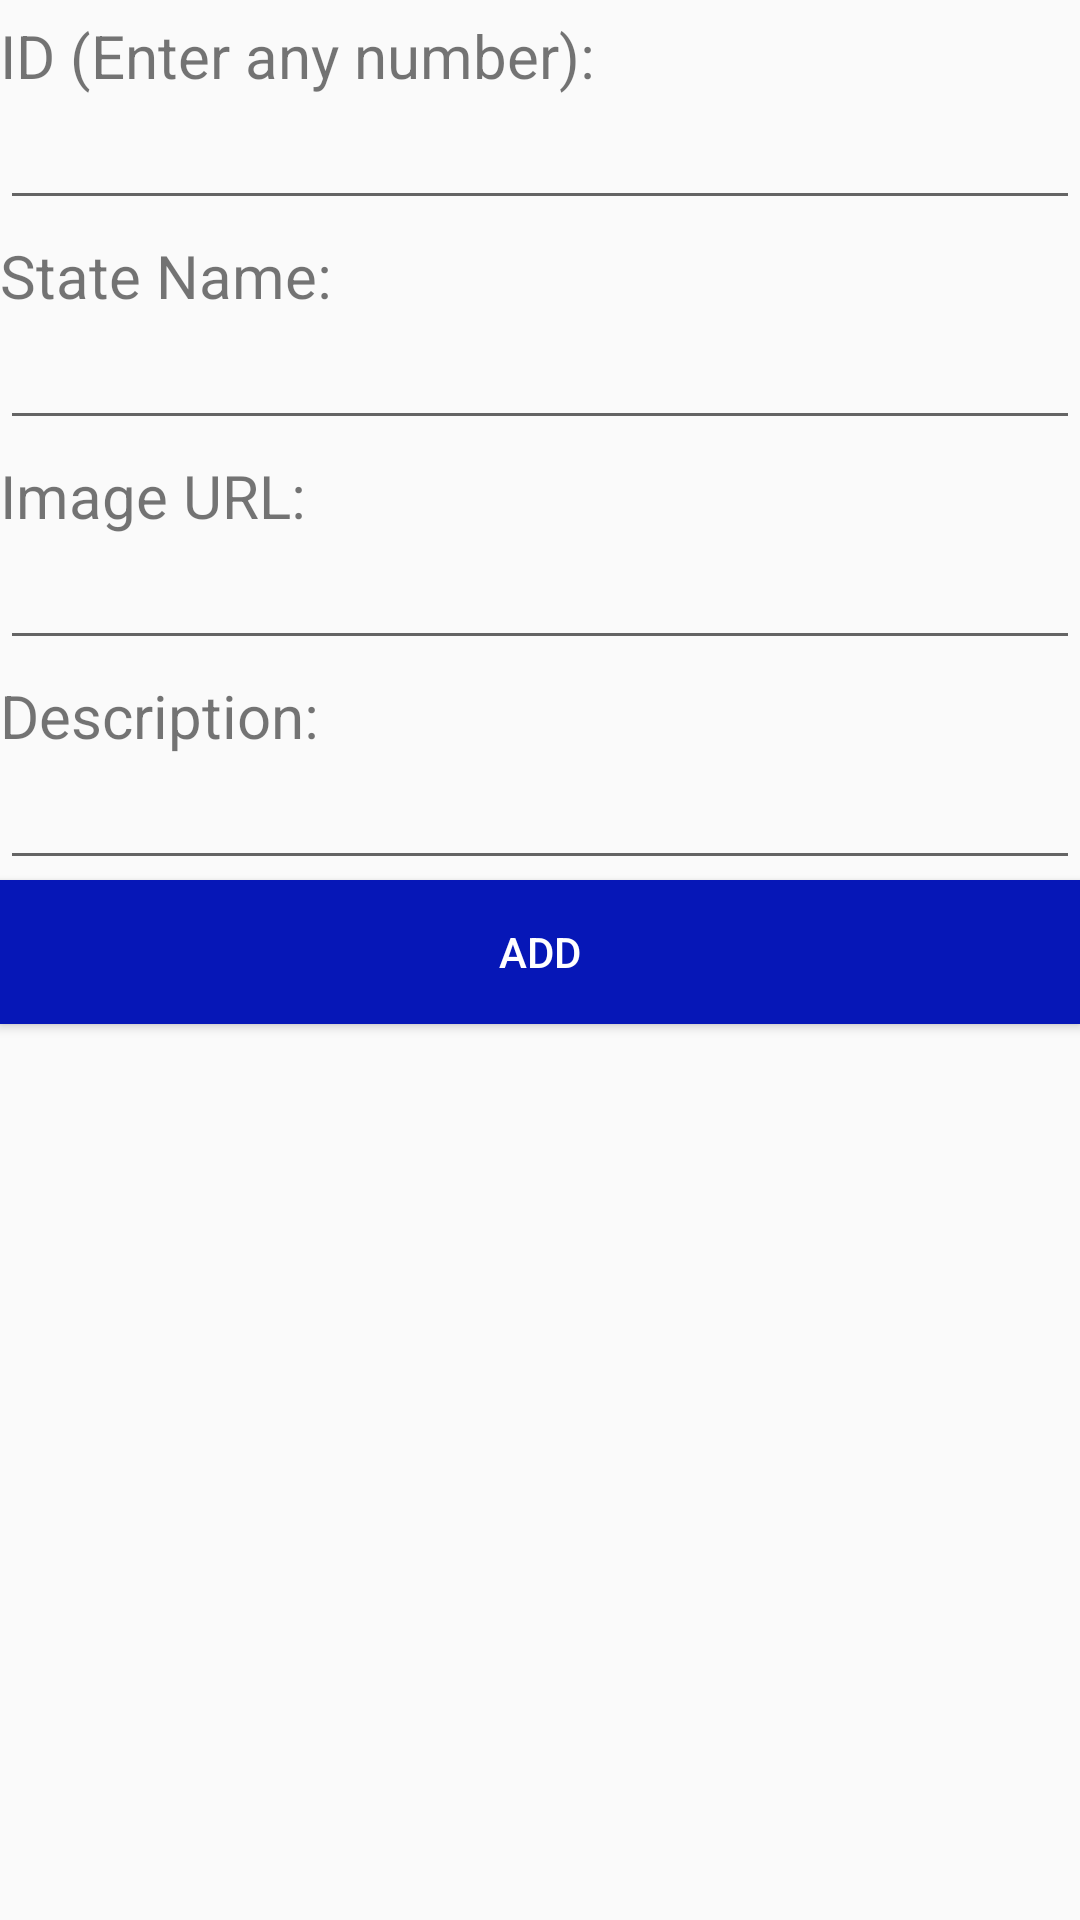

Layout XML and referenced resources for this Android screen:
<!-- AndroidManifest.xml: application theme AppTheme -->
<!-- res/layout/fragment_three.xml -->
<?xml version="1.0" encoding="utf-8"?>
<android.support.constraint.ConstraintLayout xmlns:android="http://schemas.android.com/apk/res/android"
    xmlns:app="http://schemas.android.com/apk/res-auto"
    xmlns:tools="http://schemas.android.com/tools"
    android:layout_width="match_parent"
    android:layout_height="match_parent">

    <LinearLayout
        android:layout_width="match_parent"
        android:layout_height="0dp"
        android:orientation="vertical"
        app:layout_constraintBottom_toBottomOf="parent"
        app:layout_constraintTop_toTopOf="parent">

        <TextView
            android:id="@+id/txtStateId"
            android:layout_width="match_parent"
            android:layout_height="wrap_content"
            android:layout_marginTop="5dp"
            android:text="ID (Enter any number):"
            android:textSize="20dp" />

        <EditText
            android:id="@+id/edtStateId"
            android:layout_width="match_parent"
            android:layout_height="wrap_content"
            android:inputType="number" />

        <TextView
            android:id="@+id/txtStatename"
            android:layout_width="match_parent"
            android:layout_height="wrap_content"
            android:layout_marginTop="5dp"
            android:text="State Name:"
            android:textSize="20dp" />

        <EditText
            android:id="@+id/edtStatename"
            android:layout_width="match_parent"
            android:layout_height="wrap_content" />

        <TextView
            android:id="@+id/txtImgurl"
            android:layout_width="match_parent"
            android:layout_height="wrap_content"
            android:layout_marginTop="5dp"
            android:text="Image URL:"
            android:textSize="20dp" />

        <EditText
            android:id="@+id/edtImgurl"
            android:layout_width="match_parent"
            android:layout_height="wrap_content"
            android:windowSoftInputMode="adjustResize" />

        <TextView
            android:id="@+id/txtStateDesc"
            android:layout_width="match_parent"
            android:layout_height="wrap_content"
            android:layout_marginTop="5dp"
            android:text="Description:"
            android:textSize="20dp" />

        <EditText
            android:id="@+id/edtStateDesc"
            android:layout_width="match_parent"
            android:layout_height="wrap_content"
            android:windowSoftInputMode="adjustResize" />

        <Button
            android:id="@+id/btnSave"
            android:layout_width="match_parent"
            android:layout_height="wrap_content"
            android:layout_marginBottom="5dp"
            android:background="#0617b7"
            android:text="ADD"
            android:textColor="#ffffff" />



    </LinearLayout>

</android.support.constraint.ConstraintLayout>
<!-- resources referenced by this layout -->
<resources>
  <style name="AppTheme" parent="Theme.AppCompat.Light.DarkActionBar">
          
          <item name="colorPrimary">@color/colorPrimary</item>
          <item name="colorPrimaryDark">@color/colorPrimaryDark</item>
          <item name="colorAccent">@color/colorAccent</item>
          <item name="windowActionBar">false</item>
          <item name="windowNoTitle">true</item>
      </style>
  <color name="colorPrimary">#439FF7</color>
  <color name="colorPrimaryDark">#0D85C9</color>
  <color name="colorAccent">#850738</color>
</resources>
